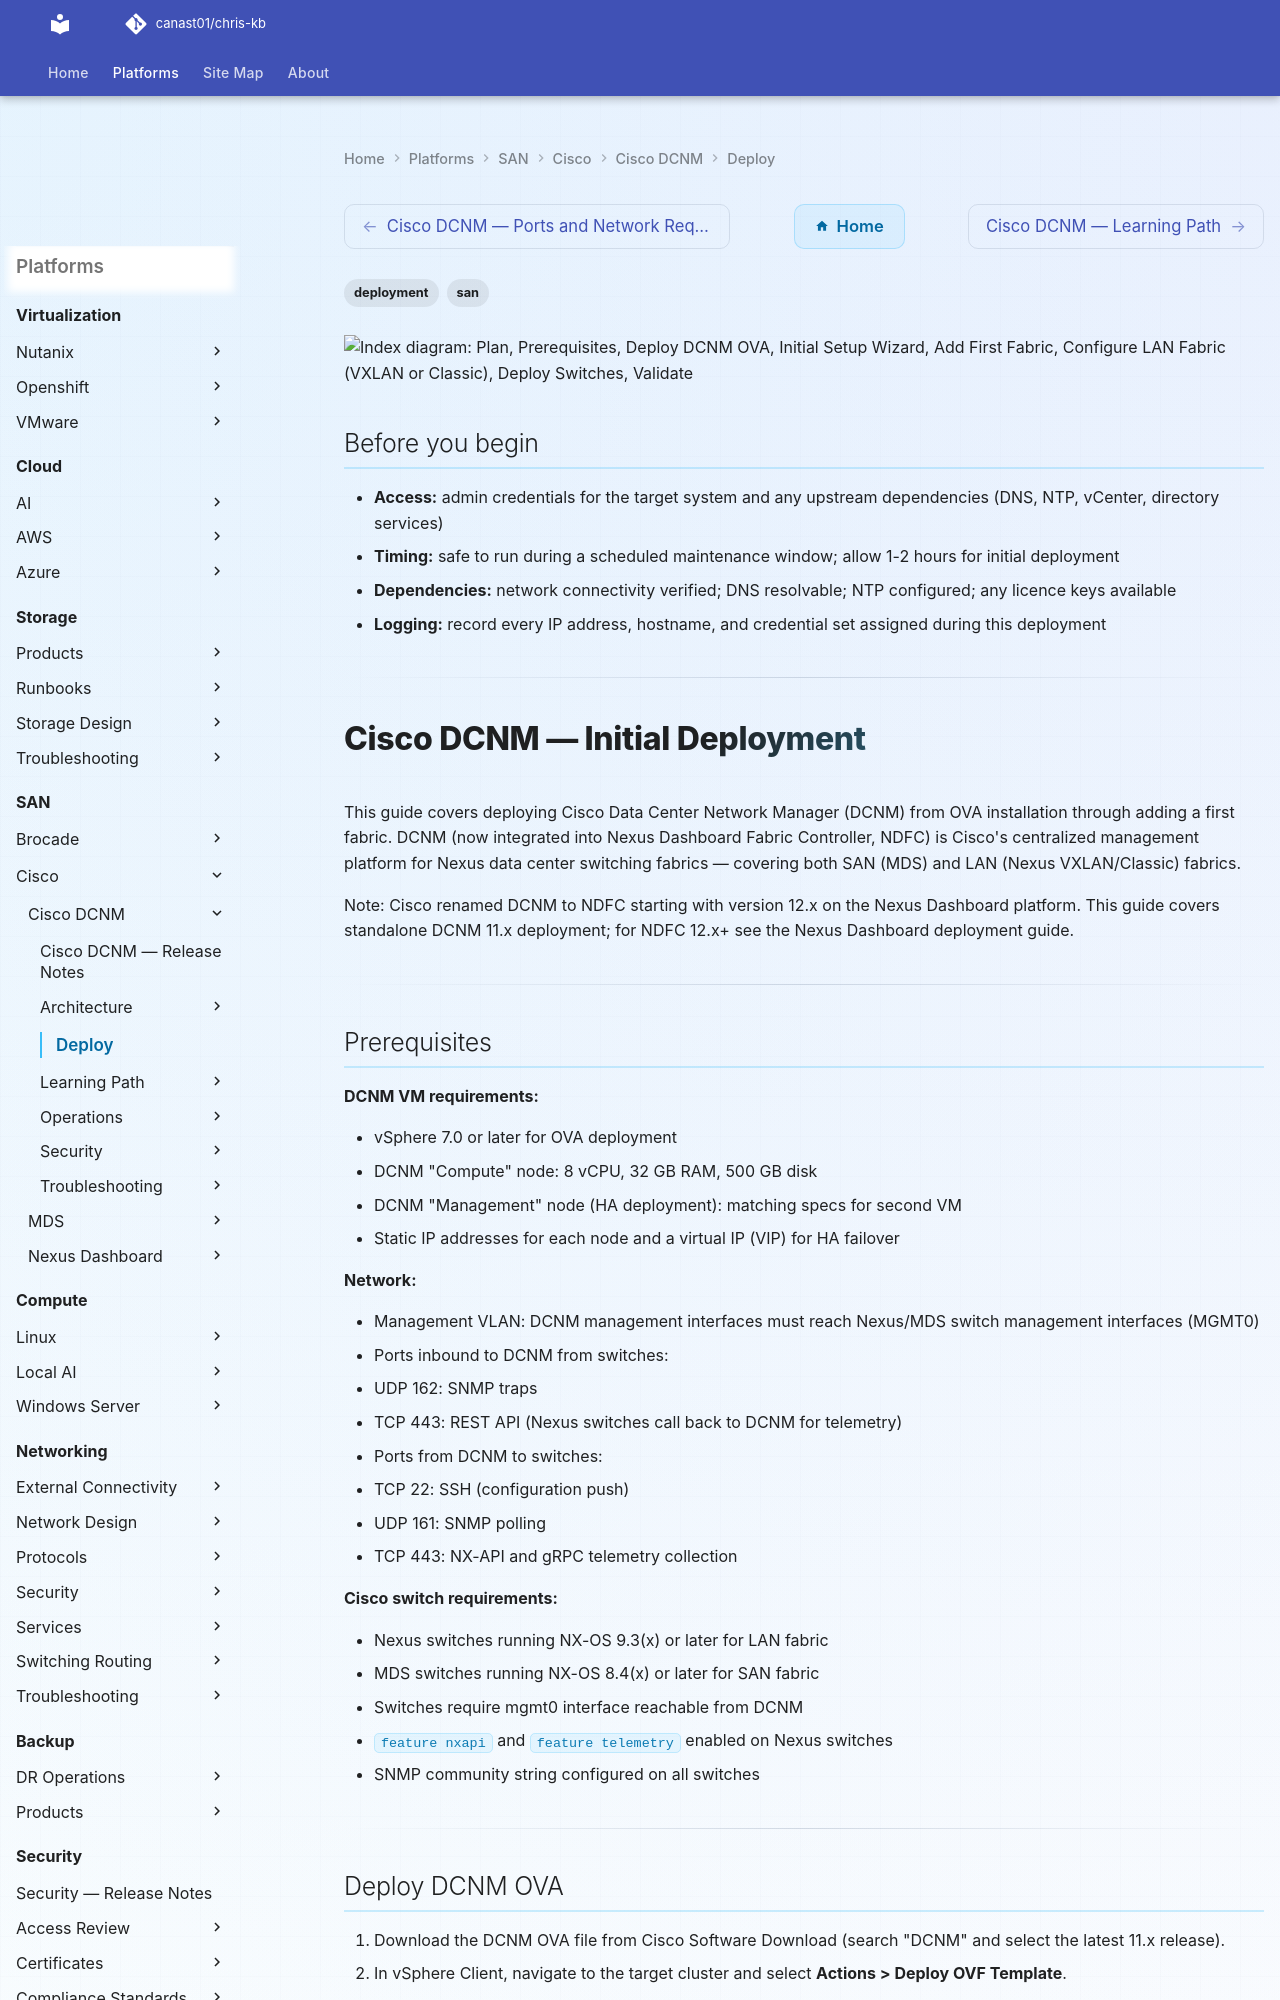

repository: canast01/chris-kb · page: san/cisco/cisco-dcnm/deploy/index.html · generator: mkdocs

---
tags:
  - deployment
  - san
search:
  boost: 1.5
---

```d2
direction: right

plan: "Plan" {shape: oval}
prerequisites: "Prerequisites" {shape: rectangle}
deploy_dcnm_ova: "Deploy DCNM OVA" {shape: rectangle}
initial_setup_wizard: "Initial Setup Wizard" {shape: rectangle}
add_first_fabric: "Add First Fabric" {shape: rectangle}
configure_lan_fabric_vxlan_or_classi: "Configure LAN Fabric (VXLAN or Classic)" {shape: rectangle}
deploy_switches: "Deploy Switches" {shape: rectangle}
validate: "Validate" {shape: oval}

plan -> prerequisites
prerequisites -> deploy_dcnm_ova
deploy_dcnm_ova -> initial_setup_wizard
initial_setup_wizard -> add_first_fabric
add_first_fabric -> configure_lan_fabric_vxlan_or_classi
configure_lan_fabric_vxlan_or_classi -> deploy_switches
deploy_switches -> validate
```

## Before you begin

- **Access:** admin credentials for the target system and any upstream dependencies (DNS, NTP, vCenter, directory services)
- **Timing:** safe to run during a scheduled maintenance window; allow 1-2 hours for initial deployment
- **Dependencies:** network connectivity verified; DNS resolvable; NTP configured; any licence keys available
- **Logging:** record every IP address, hostname, and credential set assigned during this deployment

---

# Cisco DCNM — Initial Deployment

This guide covers deploying Cisco Data Center Network Manager (DCNM) from OVA installation through adding a first fabric. DCNM (now integrated into Nexus Dashboard Fabric Controller, NDFC) is Cisco's centralized management platform for Nexus data center switching fabrics — covering both SAN (MDS) and LAN (Nexus VXLAN/Classic) fabrics.

Note: Cisco renamed DCNM to NDFC starting with version 12.x on the Nexus Dashboard platform. This guide covers standalone DCNM 11.x deployment; for NDFC 12.x+ see the Nexus Dashboard deployment guide.

---
